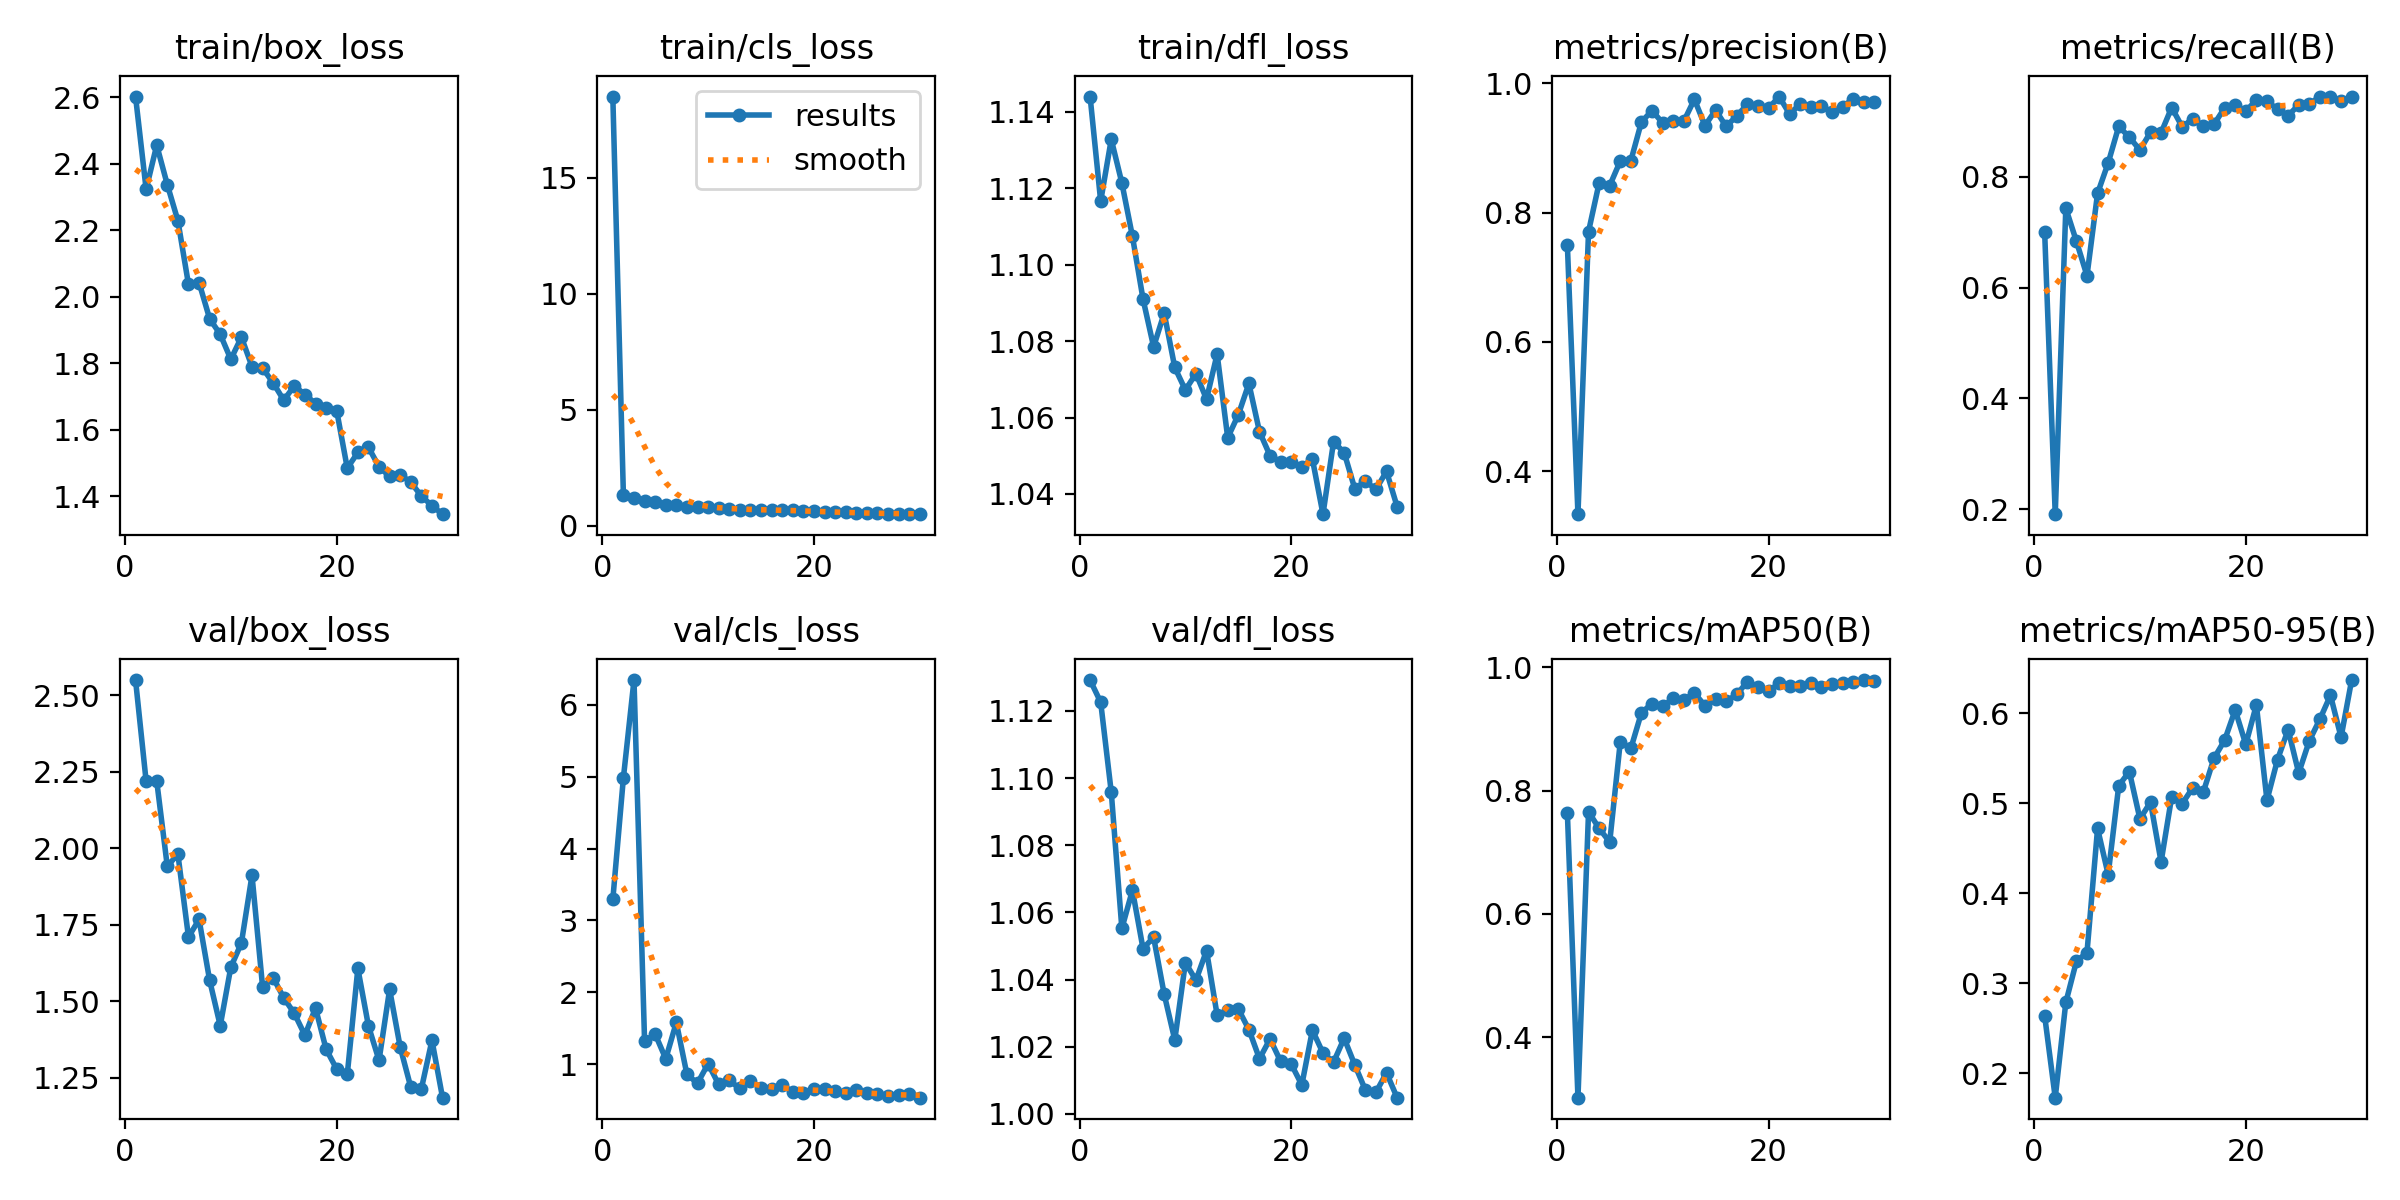

The table this chart was drawn from, first rows:
epoch, train/box_loss, train/cls_loss, train/dfl_loss, metrics/precision(B), metrics/recall(B), metrics/mAP50(B), metrics/mAP50-95(B), val/box_loss, val/cls_loss, val/dfl_loss, lr/pg0, lr/pg1, lr/pg2
1, 2.601, 18.5, 1.144, 0.75, 0.7004, 0.764, 0.2638, 2.55, 3.293, 1.129, 0.06829, 0.002346, 0.002346
2, 2.323, 1.329, 1.117, 0.3333, 0.1907, 0.3021, 0.1727, 2.219, 4.986, 1.123, 0.03592, 0.004574, 0.004574
3, 2.455, 1.217, 1.133, 0.7708, 0.7432, 0.7655, 0.2786, 2.22, 6.347, 1.096, 0.006435, 0.006435, 0.006435
4, 2.337, 1.07, 1.121, 0.8459, 0.6836, 0.7387, 0.3243, 1.941, 1.319, 1.055, 0.006208, 0.006208, 0.006208
5, 2.229, 1.033, 1.107, 0.8418, 0.6213, 0.7165, 0.3341, 1.981, 1.419, 1.067, 0.005981, 0.005981, 0.005981
6, 2.037, 0.9139, 1.091, 0.88, 0.7701, 0.8792, 0.4721, 1.71, 1.075, 1.049, 0.005753, 0.005753, 0.005753
7, 2.042, 0.9089, 1.079, 0.8806, 0.8249, 0.8685, 0.4209, 1.768, 1.581, 1.053, 0.005526, 0.005526, 0.005526
8, 1.934, 0.8051, 1.087, 0.9406, 0.8911, 0.9263, 0.5197, 1.569, 0.8575, 1.036, 0.005299, 0.005299, 0.005299
9, 1.887, 0.8179, 1.073, 0.9578, 0.8716, 0.941, 0.5354, 1.421, 0.7338, 1.022, 0.005071, 0.005071, 0.005071
10, 1.812, 0.8031, 1.067, 0.9389, 0.8482, 0.9365, 0.4827, 1.612, 1.005, 1.045, 0.004844, 0.004844, 0.004844
11, 1.878, 0.7797, 1.071, 0.9417, 0.8806, 0.9494, 0.5013, 1.691, 0.7192, 1.04, 0.004617, 0.004617, 0.004617
12, 1.79, 0.7276, 1.065, 0.9415, 0.8794, 0.9471, 0.4349, 1.912, 0.7732, 1.049, 0.004389, 0.004389, 0.004389
13, 1.786, 0.6714, 1.077, 0.9754, 0.9251, 0.958, 0.5073, 1.548, 0.6615, 1.029, 0.004162, 0.004162, 0.004162
14, 1.741, 0.7005, 1.055, 0.9346, 0.89, 0.9376, 0.4998, 1.577, 0.7618, 1.031, 0.003935, 0.003935, 0.003935
15, 1.689, 0.6802, 1.061, 0.9588, 0.9052, 0.9492, 0.5175, 1.512, 0.6726, 1.031, 0.003707, 0.003707, 0.003707
16, 1.732, 0.7078, 1.069, 0.9334, 0.8911, 0.9445, 0.5131, 1.461, 0.6578, 1.025, 0.00348, 0.00348, 0.00348
17, 1.706, 0.6981, 1.056, 0.9498, 0.8949, 0.9558, 0.5502, 1.389, 0.7084, 1.016, 0.003253, 0.003253, 0.003253
18, 1.679, 0.6726, 1.05, 0.9674, 0.9244, 0.9764, 0.5702, 1.478, 0.614, 1.022, 0.003025, 0.003025, 0.003025
19, 1.666, 0.6512, 1.048, 0.9657, 0.93, 0.9682, 0.6039, 1.344, 0.5976, 1.016, 0.002798, 0.002798, 0.002798
20, 1.658, 0.6544, 1.048, 0.9614, 0.9183, 0.9613, 0.5656, 1.279, 0.6577, 1.015, 0.002571, 0.002571, 0.002571
21, 1.485, 0.6036, 1.047, 0.9797, 0.939, 0.9738, 0.6095, 1.261, 0.6565, 1.009, 0.002343, 0.002343, 0.002343
22, 1.532, 0.5824, 1.049, 0.9525, 0.9363, 0.9692, 0.5034, 1.607, 0.623, 1.025, 0.002116, 0.002116, 0.002116
23, 1.548, 0.5818, 1.035, 0.9685, 0.9222, 0.9701, 0.5487, 1.42, 0.5944, 1.018, 0.001889, 0.001889, 0.001889
24, 1.489, 0.5555, 1.054, 0.9639, 0.9105, 0.9737, 0.5819, 1.308, 0.6415, 1.015, 0.001661, 0.001661, 0.001661
25, 1.46, 0.5466, 1.051, 0.9643, 0.93, 0.9674, 0.5337, 1.539, 0.5964, 1.022, 0.001434, 0.001434, 0.001434
26, 1.466, 0.5516, 1.041, 0.9561, 0.9316, 0.972, 0.5695, 1.351, 0.5806, 1.015, 0.001207, 0.001207, 0.001207
27, 1.442, 0.5316, 1.043, 0.9643, 0.9446, 0.9739, 0.5936, 1.22, 0.5582, 1.007, 0.0009793, 0.0009793, 0.0009793
28, 1.401, 0.5271, 1.041, 0.9759, 0.9439, 0.9763, 0.6202, 1.215, 0.5647, 1.006, 0.000752, 0.000752, 0.000752
29, 1.372, 0.5145, 1.046, 0.9717, 0.9362, 0.9792, 0.5736, 1.373, 0.5882, 1.012, 0.0005247, 0.0005247, 0.0005247
30, 1.347, 0.5082, 1.037, 0.972, 0.9449, 0.9776, 0.6371, 1.186, 0.5333, 1.005, 0.0002973, 0.0002973, 0.0002973
